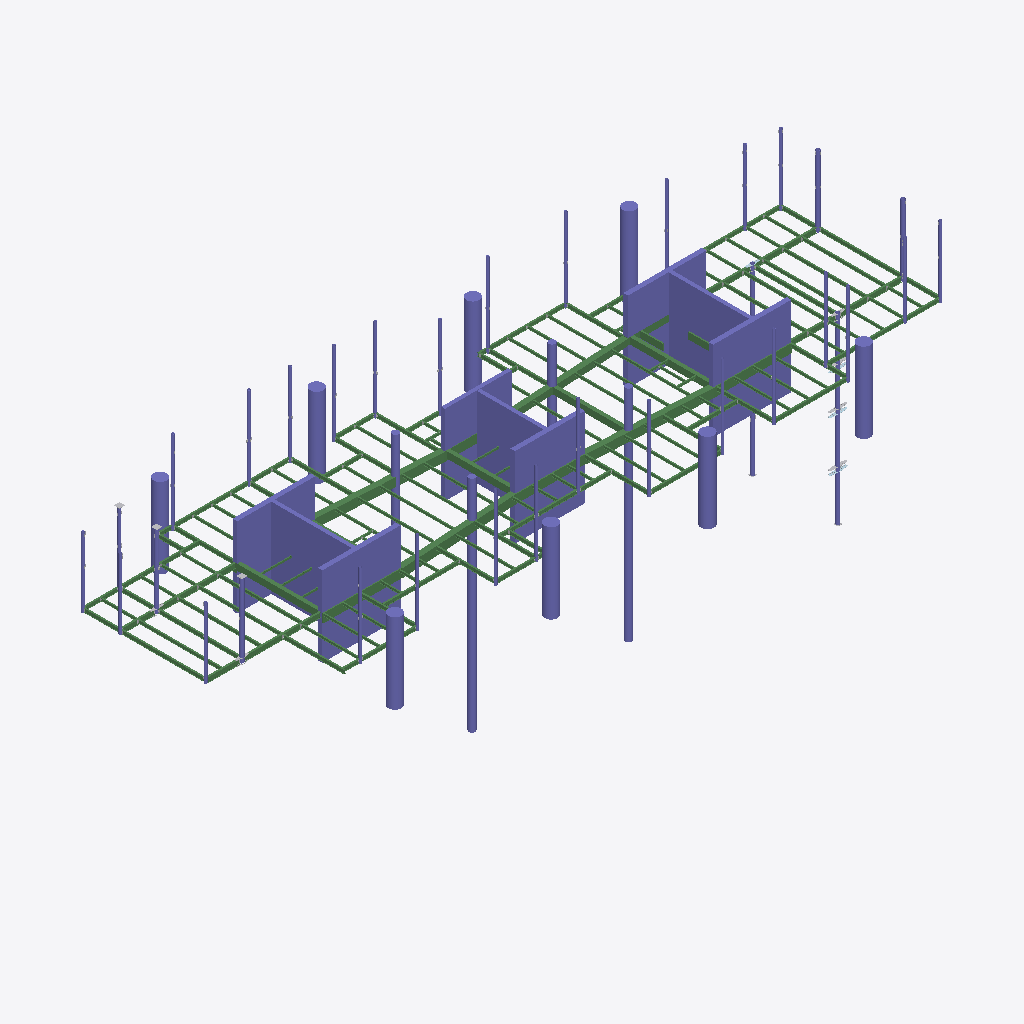
Isometric view of an IFC building model (IFC-SPF (STEP), schema IFC2X3, length unit millimetre), seen from the south-west, elements coloured by IFC class: 151 beams (green), 71 columns (violet), 8 other elements (light grey), 3 plates (pale blue).
Extent 76.2 m × 26.9 m × 28.5 m (x, y, z). Storeys (1): Undefined at 0.00 m. Elements (1311): 365 IfcMechanicalFastener, 348 IfcDiscreteAccessory, 344 IfcFastener, 176 IfcBeam, 73 IfcColumn, 5 IfcPlate.

HEADER;
FILE_DESCRIPTION(('ViewDefinition[AISC_Steel_Detailing]','Option [BaseQuantities:Off]','Option [GridExport:On]','Option [Assemblies:On]','Option [Bolts:On]','Option [Rebars:On]','Option [PourObjects:Off]','Option [Welds:On]','Option [SurfaceTreatments:On]','Option [LocationBy:0]','Option [ViewColors:Off]','Option [SectionedSpine:Off]','[2 more]'),'2;1');
FILE_NAME('N05.ifc','2026-05-19T12:07:46',('GIOVANNIPC\\gcorrea'),('Structural Designer'),'IFC Database version: Work','Tekla Structures 2020 Service Pack 5, IFC Export','');
FILE_SCHEMA(('IFC2X3'));
ENDSEC;
DATA;
#37=IFCPROJECT('2G7ZFDNE16yBDU14FA92Me',#5,'Proyecto',$,$,$,$,(#11),#36);
#39=IFCSITE('2xvEzEinjBTea80yOTcujY',#5,'Obra',$,$,#38,$,$,.ELEMENT.,$,$,$,$,$);
#41=IFCBUILDING('3W7l5u1bv6E9EYYLO8Et8x',#5,'Undefined',$,$,#40,$,$,.ELEMENT.,$,$,$);
#43=IFCBUILDINGSTOREY('29hdEUCErFze9E_VIAceOd',#5,'Undefined',$,$,#42,$,$,.ELEMENT.,0.0);
#391=IFCCOLUMN('0M1xsM4YL8AxwIIi$YHqU8',#209,'main piece','CUT500*8500','CUT500*8500',#388,#390,'Hormigón_C-1/15');
#348=IFCCOLUMN('2udtGyttf8r9gEV$ayFlji',#209,'main piece','CUT500*8500','CUT500*8500',#345,#347,'Hormigón_C-1/15');
#368=IFCCOLUMN('1HUWC0cILEeQcih9K4lpXb',#209,'main piece','CUT500*7600','CUT500*7600',#363,#367,'Hormigón_C-1/21');
#293=IFCCOLUMN('0tHfFlOQrFpPRuTtlws3pO',#209,'main piece','CUT500*8500','CUT500*8500',#288,#292,'Hormigón_C-1/15');
#272=IFCCOLUMN('24FxZUcLfF89eEx7h_bNWN',#209,'main piece','CUT400*8760','CUT400*8760',#269,#271,'Hormigón_C-1/32');
#222=IFCCOLUMN('0UafvGpy1Ci8BRtB$NuniM',#209,'main piece','CUT400*8760','CUT400*8760',#217,#221,'Hormigón_C-1/32');
#332=IFCCOLUMN('14ZGhp9obFcfc53O1JVMNE',#209,'main piece','CUT500*8500','CUT500*8500',#329,#331,'Hormigón_C-1/15');
#316=IFCCOLUMN('2giU4Ss1rDohTzu0QBkR2i',#209,'main piece','CUT400*7250','CUT400*7250',#313,#315,'Hormigón_C-1/26');
#4642=IFCCOLUMN('1WtL2i8m17ugcixBcFF0KO',#4628,'main piece','D700','D700',#4635,#4641,'Hormigón_C-1/11');
#249=IFCCOLUMN('3C7OUQUmv3DghXKMUqqYY1',#209,'main piece','CUT400*7250','CUT400*7250',#244,#248,'Hormigón_C-1/26');
#399=IFCCOLUMN('2$JWz3bFfFy9jpxd4qKVMq',#209,'main piece','CUT500*8500','CUT500*8500',#396,#398,'Hormigón_C-1/14');
#356=IFCCOLUMN('278RNXtYbFQwiUblwO1gLL',#209,'main piece','CUT500*8500','CUT500*8500',#353,#355,'Hormigón_C-1/14');
#4655=IFCCOLUMN('0EpfJhUsLC9gITqZ_gbHv6',#4628,'main piece','D700','D700',#4652,#4654,'Hormigón_C-1/11');
#381=IFCCOLUMN('3urGr7K8T6BuyVCj9Hno3h',#209,'main piece','CUT500*7600','CUT500*7600',#377,#380,'Hormigón_C-1/20');
#21278=IFCBEAM('2_dCMrnof1veeQd1g6TUEg',#18131,'main piece','950*600','950*600',#21272,#21277,'Hormigón_B-1/37');
#21601=IFCBEAM('3ymZALJt51ZfizQJe2VFYd',#21216,'main piece','950*600','950*600',#21595,#21600,'Hormigón_B-1/35');
#280=IFCCOLUMN('2f4GmyqYj6xgjglqNq69uw',#209,'main piece','CUT400*8760','CUT400*8760',#277,#279,'Hormigón_C-1/31');
#21632=IFCBEAM('1nQDuphS5EI99KOGhK83MV',#21216,'main piece','950*600','950*600',#21626,#21631,'Hormigón_B-1/33');
#235=IFCCOLUMN('3s9l3ioeD6XuCCBZ799cQC',#209,'main piece','CUT400*8760','CUT400*8760',#231,#234,'Hormigón_C-1/31');
#21246=IFCBEAM('1lpgH7zIX44vOMGwvCClbe',#18131,'main piece','700*600','700*600',#21240,#21245,'Hormigón_B-1/39');
#306=IFCCOLUMN('2B$uSTNKH5V9UiOigqfd1L',#209,'main piece','CUT500*8500','CUT500*8500',#302,#305,'Hormigón_C-1/14');
#262=IFCCOLUMN('25f$zNUZD4xO$0kyZWPGKW',#209,'main piece','CUT400*7250','CUT400*7250',#258,#261,'Hormigón_C-1/25');
#340=IFCCOLUMN('1UKIkAq4L7rg9X_OgTYNvg',#209,'main piece','CUT500*8500','CUT500*8500',#337,#339,'Hormigón_C-1/14');
#176=IFCCOLUMN('3avNv9Q_H6LfGPtGlpSdqx',#44,'main piece','D1400','D1400',#173,#175,'Hormigón_C-1/37(?)');
#168=IFCCOLUMN('2oOmd_rWPEeQjP5X5gUL0Q',#44,'main piece','D1400','D1400',#165,#167,'Hormigón_C-1/39(?)');
#112=IFCCOLUMN('0hM$OhKqH3sObRRyetQVQh',#44,'main piece','D1400','D1400',#109,#111,'Hormigón_C-1/37(?)');
#94=IFCCOLUMN('01vkJfkAn99uMEYWzjzU_c',#44,'main piece','D1400','D1400',#88,#93,'Hormigón_C-1/37(?)');
#160=IFCCOLUMN('0Xy7Q3Eh98URUzR_F4UqG9',#44,'main piece','D1400','D1400',#157,#159,'Hormigón_C-1/37(?)');
#208=IFCCOLUMN('3f7qxYt4j7yxZAcz625ihQ',#44,'main piece','D1400','D1400',#205,#207,'Hormigón_C-1/37(?)');
#192=IFCCOLUMN('20r0110Lv778YNtOg$$Em3',#44,'main piece','D1400','D1400',#189,#191,'Hormigón_C-1/37(?)');
#128=IFCCOLUMN('1V6CYMDVHA8Rn2e7YS3iHQ',#44,'main piece','D1400','D1400',#125,#127,'Hormigón_C-1/37(?)');
#144=IFCCOLUMN('3tdtbDHpT7cf5ofndEa$vg',#44,'main piece','D1400','D1400',#141,#143,'Hormigón_C-1/37(?)');
#20778=IFCBEAM('1$BOMjbK9F$BSDujLvSNbB',#18131,'main piece','700*400','700*400',#20772,#20777,'Hormigón_B-1/3');
#152=IFCCOLUMN('294Mx28brDJA0H9ds8UQJa',#44,'main piece','D1400','D1400',#149,#151,'Hormigón_C-1/39(?)');
#184=IFCCOLUMN('3amsoh4PT1zPzOQ46yGeYd',#44,'main piece','D1400','D1400',#181,#183,'Hormigón_C-1/39(?)');
#200=IFCCOLUMN('1WtmJIOKLCfP22jSgd5VxA',#44,'main piece','D1400','D1400',#197,#199,'Hormigón_C-1/39(?)');
#25026=IFCCOLUMN('22pJ_bMw136BG1DtGvEoHe',#5712,'main piece','Ø406*12','Ø406*12',#25020,#25025,'c/8');
#324=IFCCOLUMN('2ecHsWGHr05wELxYjGQGJ2',#209,'main piece','CUT400*7250','CUT400*7250',#321,#323,'Hormigón_C-1/25');
#20411=IFCBEAM('3zd$NL7Sj1SvVOiMmzwWx4',#18131,'main piece','700*400','700*400',#20408,#20410,'Hormigón_B-1/3');
#104=IFCCOLUMN('0nKiYbWo111wZL1ZtFgW98',#44,'main piece','D1400','D1400',#101,#103,'Hormigón_C-1/39(?)');
#20121=IFCBEAM('2N3rXPr_nE5eW2yE8YxBd5',#18131,'main piece','700*400','700*400',#20115,#20120,'Hormigón_B-1/11');
#120=IFCCOLUMN('3YTENyqv5AAB6fMjWtDwBB',#44,'main piece','D1400','D1400',#117,#119,'Hormigón_C-1/39(?)');
#18145=IFCBEAM('0KCc5pbiz2ZRAiq4SKXlaC',#18131,'main piece','700*400','700*400',#18138,#18144,'Hormigón_B-1/10');
#4663=IFCCOLUMN('0kVy6_g4f9vxeAP21kmi7I',#4628,'main piece','D700','D700',#4660,#4662,'Hormigón_C-1/11');
#4671=IFCCOLUMN('3spWL54q14nxXxWTaQA_O3',#4628,'main piece','D700','D700',#4668,#4670,'Hormigón_C-1/11');
#21645=IFCBEAM('3YEVPHVvb1OeMxpOvXrY_k',#21216,'main piece','950*600','950*600',#21639,#21644,'Hormigón_B-1/32');
#21585=IFCBEAM('1gOSg0kRr56Rm4XGTKQml9',#21216,'main piece','950*600','950*600',#21579,#21584,'Hormigón_B-1/36');
#68=IFCCOLUMN('3vf9pzed54VxVkXuKtG$N0',#44,'main piece','D1400','D1400',#57,#67,'Hormigón_C-1/39(?)');
#21616=IFCBEAM('3G3zKbvlv1ix1CdiiWb1Gs',#21216,'main piece','950*600','950*600',#21610,#21615,'Hormigón_B-1/34');
#21657=IFCBEAM('0YfsO4iZjF3wQG_AjPiCqH',#4039,'main piece','IPE550','IPE550',#21648,#21656,'b/1209');
#21294=IFCBEAM('1H0jZ8ZfLCdgApJm0t9VNH',#4039,'main piece','IPE550','IPE550',#21283,#21293,'b/1209');
#16442=IFCCOLUMN('11PPWiDuLEM92vzX6UoXDO',#5712,'main piece','Ø406*12','Ø406*12',#16430,#16441,'c/8');
#22989=IFCBEAM('27OvgO6KX4xwd$Khk6EJBq',#5712,'main piece','IPE400','IPE400',#22975,#22988,'b/1189');
#18086=IFCCOLUMN('0y7MgVMrj7JOB60j5x_nnH',#634,'main piece','Ø406*12','Ø406*12',#18075,#18085,'c/13');
#23670=IFCBEAM('3AWQOHIuz9U9fMNUjh4Zbr',#4628,'main piece','IPE400','IPE400',#23654,#23669,'b/1179');
#17989=IFCCOLUMN('3tAwV2IIL2lPyc1M8XK6eT',#2718,'main piece','Ø406*12','Ø406*12',#17986,#17988,'c/14');
#19751=IFCBEAM('1O08nf7sj3P98gG5RZQwU6',#5712,'main piece','IPE400','IPE400',#19735,#19750,'b/1179');
#20828=IFCBEAM('1RAQQCl_n3Dg8DK_yuag4n',#4628,'main piece','IPE400','IPE400',#20812,#20827,'b/1234');
#24818=IFCBEAM('0LAeEs49j5Vh2AcrUrNeHG',#5712,'main piece','IPE400','IPE400',#24804,#24817,'b/1155');
#23896=IFCBEAM('20Pvg6NsbFSAZ_QyqrPYA7',#5712,'main piece','IPE400','IPE400',#23876,#23895,'b/1176');
#19784=IFCBEAM('0K5NLAgHD1jPRNzJyWYLbf',#5712,'main piece','IPE330','IPE330',#19766,#19783,'b/1211');
#24225=IFCBEAM('2_Dy9Ds_L8fuWPC7I7pQeq',#5712,'main piece','IPE400','IPE400',#24209,#24224,'b/1171');
#136=IFCCOLUMN('0lEKYftJD0YvTcoq2bM6Nd',#44,'main piece','D1400','D1400',#133,#135,'Hormigón_C-1/39(?)');
#22033=IFCBEAM('0jBhhTGcvFbBAHAsKByCQQ',#5532,'main piece','IPE400','IPE400',#22019,#22032,'b/1206');
#20996=IFCBEAM('11UZAz62TEagssNtwxJH8c',#4628,'main piece','IPE330','IPE330',#20980,#20995,'b/1210');
#22626=IFCBEAM('2Mo6TFpBHEJ8xqxvtMkrz7',#5712,'main piece','IPE400','IPE400',#22610,#22625,'b/1195');
#19926=IFCBEAM('2JZKbquzr1v8NlToOmOhzs',#5712,'main piece','IPE330','IPE330',#19910,#19925,'b/1211');
#19971=IFCBEAM('0$hGQAOCzFfOWetVxe5Edc',#5712,'main piece','IPE330','IPE330',#19957,#19970,'b/1211');
#18070=IFCCOLUMN('0C3tpBTG1EsfzZ7QJFi5cx',#634,'main piece','Ø406*12','Ø406*12',#18059,#18069,'c/47');
#22804=IFCBEAM('3CyqaC8U16KeKD_08nP5wp',#4628,'main piece','IPE400','IPE400',#22788,#22803,'b/1192');
#21051=IFCBEAM('3ULVKCdvP9WxLeL7f08R_l',#5532,'main piece','IPE550','IPE550',#21034,#21050,'b/1138');
#17923=IFCCOLUMN('34lSkYF3b07e9cXcjusJ9t',#5712,'main piece','Ø305*10','Ø305*10',#17920,#17922,'c/12');
#20864=IFCBEAM('3ZjkJzPzX22vYvnRb$qT5Q',#4628,'main piece','IPE330','IPE330',#20844,#20863,'b/1210');
#17935=IFCCOLUMN('1OPqRh1L55n8nJcRJJhx6Q',#5712,'main piece','Ø305*10','Ø305*10',#17932,#17934,'c/12');
#20916=IFCBEAM('0mnLLxrjTDdxnY8ZPLTWkv',#4628,'main piece','IPE330','IPE330',#20907,#20915,'b/1233');
#17905=IFCCOLUMN('3augYcApL5PRex2_OwVx4J',#5712,'main piece','Ø305*10','Ø305*10',#17902,#17904,'c/12');
#17941=IFCCOLUMN('3Yk3mnLuP6wv1JjQ7_qVsk',#5712,'main piece','Ø305*10','Ø305*10',#17938,#17940,'c/12');
#19857=IFCBEAM('3VpUcKNlj78PzJ6DJbeIQ2',#5712,'main piece','IPE330','IPE330',#19837,#19856,'b/1211');
#21430=IFCBEAM('3pDH85jerD8glIntI3cR6i',#5532,'main piece','IPE550','IPE550',#21414,#21429,'b/1138');
#18038=IFCCOLUMN('1oZ429Zr1Fme0UBh0tUO9D',#18032,'main piece','Ø305*10','Ø305*10',#18035,#18037,'c/12');
#17917=IFCCOLUMN('1HSp0NS5TCBfRVi4N0VlrB',#4628,'main piece','Ø305*10','Ø305*10',#17914,#17916,'c/12');
#17899=IFCCOLUMN('3TQplN7jLFGP_f5YwQHMJH',#5712,'main piece','Ø305*10','Ø305*10',#17896,#17898,'c/12');
#18019=IFCCOLUMN('2gBEVK9RD5pBpK7kNxUzQx',#5532,'main piece','Ø305*10','Ø305*10',#18016,#18018,'c/12');
#17911=IFCCOLUMN('1f$LKzFkjFkgV$rXZ6iDyK',#5712,'main piece','Ø305*10','Ø305*10',#17908,#17910,'c/12');
#18013=IFCCOLUMN('06l14$rJ9CxPmVxvC2rmCs',#5712,'main piece','Ø305*10','Ø305*10',#18010,#18012,'c/12');
#18056=IFCCOLUMN('38qPPFjrrA0ePtjEUv0DZ6',#400,'main piece','Ø305*10','Ø305*10',#18053,#18055,'c/12');
#24786=IFCBEAM('2tnAAq5iP8RxpORcsWYkGq',#5712,'main piece','IPE400','IPE400',#24775,#24785,'b/1156');
#17891=IFCCOLUMN('3wEMCY4Az2lBsmydphrp85',#400,'main piece','Ø305*10','Ø305*10',#17884,#17890,'c/12');
#17950=IFCCOLUMN('2auls7Pq9Ewe1nZ7$AxF_c',#5712,'main piece','Ø305*10','Ø305*10',#17944,#17949,'c/42');
#18044=IFCCOLUMN('2SxojFX2L17w_R0bo5Ric5',#5712,'main piece','Ø305*10','Ø305*10',#18041,#18043,'c/12');
#18050=IFCCOLUMN('2ZLxkS$FnEIe7O2J4BJWt_',#5712,'main piece','Ø305*10','Ø305*10',#18047,#18049,'c/12');
#18031=IFCCOLUMN('1Qx2mzbZ9CWx1T1MzjpFc4',#5532,'main piece','Ø305*10','Ø305*10',#18028,#18030,'c/12');
#18025=IFCCOLUMN('0xuKGePhL80BK93HGBYkZ2',#4628,'main piece','Ø305*10','Ø305*10',#18022,#18024,'c/12');
#20957=IFCBEAM('0VnSXOsD187gaYS3KAmghM',#4628,'main piece','IPE330','IPE330',#20948,#20956,'b/1210');
#22342=IFCBEAM('0EbrhaFgHF49jOULEmuZ6W',#5532,'main piece','IPE400','IPE400',#22331,#22341,'b/1201');
#24136=IFCBEAM('0hHe_Xnn50NxyPZEeQo9u3',#5712,'main piece','IPE400','IPE400',#24125,#24135,'b/1172');
#22519=IFCBEAM('3mMBA2KQz3NxymFjY4OG9g',#8624,'main piece','IPE400','IPE400',#22508,#22518,'b/1197');
#18007=IFCCOLUMN('3viq5_87nDVAutWrGFAt6D',#5532,'main piece','Ø305*10','Ø305*10',#18004,#18006,'c/12');
#17961=IFCCOLUMN('0XJNCNypv9Mf5Ax4gvTgyA',#634,'main piece','Ø305*10','Ø305*10',#17955,#17960,'c/49');
#17981=IFCCOLUMN('23FuxQnYL8896qxsFRICQ9',#2718,'main piece','Ø406*12','Ø406*12',#17977,#17980,'c/14');
#18001=IFCCOLUMN('2kzmu5FvPElP1QknOB_nhL',#634,'main piece','Ø305*10','Ø305*10',#17998,#18000,'c/49');
#19541=IFCBEAM('2GVMai_PT3_xgMtuxYXg8q',#5712,'main piece','IPE400','IPE400',#19528,#19540,'b/1213');
#18161=IFCBEAM('3nppBEfSn4afXpqfeO5hi4',#5532,'main piece','IPE400','IPE400',#18150,#18160,'b/1242');
#24367=IFCBEAM('2wf$uByub9kOFkwj8G2lOj',#5712,'main piece','IPE400','IPE400',#24356,#24366,'b/1168');
#23798=IFCBEAM('1IoKaBXm91KReH823XSZa3',#5712,'main piece','IPE400','IPE400',#23782,#23797,'b/1149');
#24346=IFCBEAM('2CDFLG$3T4vuIDzMWvPiD0',#5712,'main piece','IPE400','IPE400',#24335,#24345,'b/1169');
#20132=IFCBEAM('2jk_dQ8qf6l97dNv0I$jYw',#18131,'main piece','IPE270','IPE270',#20126,#20131,'b/457');
#22009=IFCBEAM('0UE1UGQlv9ZOPaNa6Kyj3y',#5712,'main piece','IPE400','IPE400',#21998,#22008,'b/1207');
#18124=IFCCOLUMN('3cq8cBXa13hAUET4FQOwY_',#3778,'main piece','Ø305*10','Ø305*10',#18121,#18123,'c/48');
#18130=IFCCOLUMN('0$_UYfvIj1cuAk6O6g1WwV',#3778,'main piece','Ø305*10','Ø305*10',#18127,#18129,'c/48');
#22426=IFCBEAM('3gj04LrxH94xMYC5WdAt2N',#8624,'main piece','IPE400','IPE400',#22415,#22425,'b/1199');
#17972=IFCCOLUMN('0cDJugB0b9V9ZiB8jN4UX6',#2718,'main piece','Ø305*10','Ø305*10',#17966,#17971,'c/45');
#17995=IFCCOLUMN('3RR62nJVT4EAFBtb5uNdvs',#2718,'main piece','Ø305*10','Ø305*10',#17992,#17994,'c/45');
#20508=IFCBEAM('0rPyhjfv94r8pd1klZ0drI',#16911,'main piece','IPE270','IPE270',#20502,#20507,'b/1051');
#18116=IFCCOLUMN('2pi1QXKMjCNe9Vb6G1dC_B',#3778,'main piece','Ø305*10','Ø305*10',#18110,#18115,'c/48');
#20493=IFCBEAM('2Dk0V0rlb6YvCciJuIAC7Y',#16911,'main piece','IPE270','IPE270',#20487,#20492,'b/1052');
#24078=IFCBEAM('1zyEZvEQb5AhMcF64zebtO',#5712,'main piece','IPE400','IPE400',#24062,#24077,'b/1173');
#20147=IFCBEAM('1eIsqqHRfFrfLs7NwrShDb',#18131,'main piece','IPE270','IPE270',#20141,#20146,'b/456');
#23968=IFCBEAM('2NPTEJQ6XCyPCdb2oXy9Bv',#5712,'main piece','IPE400','IPE400',#23957,#23967,'b/1157');
#20025=IFCBEAM('1Va$lqsGv4D9VTC6KtV70w',#5712,'main piece','IPE330','IPE330',#20009,#20024,'b/1211');
#17929=IFCCOLUMN('10qKkRGNnF9fXCs3T9jMoJ',#5712,'main piece','Ø305*10','Ø305*10',#17926,#17928,'c/12');
#21262=IFCBEAM('3uLA_r5TL3afcFYhvr7h0X',#18131,'main piece','950*600','950*600',#21256,#21261,'Hormigón_B-1/38');
#20478=IFCBEAM('2DRKKUWr91FRP3lVxZ$TrB',#16911,'main piece','IPE270','IPE270',#20472,#20477,'b/1053');
#21167=IFCBEAM('3Fd_$7FiPFFQ8$xX0kQlL2',#5712,'main piece','IPE550','IPE550',#21156,#21166,'b/1137');
#23994=IFCBEAM('2c0DBW7sr8jfeDbyIjJ4Rz',#5712,'main piece','IPE400','IPE400',#23978,#23993,'b/1175');
#20162=IFCBEAM('3L0UkV1mjDcgpKYiGmUzCy',#18131,'main piece','IPE270','IPE270',#20156,#20161,'b/455');
#21541=IFCBEAM('0rjC99ScD92xRpyQqM43Nq',#5712,'main piece','IPE550','IPE550',#21530,#21540,'b/1137');
#20463=IFCBEAM('1KNl$q5P94X8TB6z$JYBKV',#16911,'main piece','IPE270','IPE270',#20457,#20462,'b/1054');
#23492=IFCBEAM('1$IEbx66T6uxkOKxBDmiGN',#8624,'main piece','IPE270','IPE270',#23479,#23491,'b/416');
#21707=IFCBEAM('2SWYSQTn15y8bG_gBb5MQ1',#4039,'main piece','IPE550','IPE550',#21691,#21706,'b/1208');
#18845=IFCBEAM('3wPc9JLtPCMfYRvh2v_b0A',#8624,'main piece','IPE270','IPE270',#18834,#18844,'b/1225');
#24714=IFCBEAM('1MzqRf6BX8Q8paC3DegLlf',#4628,'main piece','IPE270','IPE270',#24694,#24713,'b/1158');
#23460=IFCBEAM('38SV8i18n0bhn0KFrdM1a8',#8624,'main piece','IPE270','IPE270',#23449,#23459,'b/1182');
#24525=IFCBEAM('03ARQoWSH8ku0cQqx6H$0M',#8624,'main piece','IPE270','IPE270',#24514,#24524,'b/393');
#24052=IFCBEAM('3ucOWtjgT3Gg8pzUEcn_rF',#5712,'main piece','IPE400','IPE400',#24041,#24051,'b/1174');
#20529=IFCBEAM('3BuK_qC$z1humgjUBNcHIH',#16911,'main piece','IPE270','IPE270',#20513,#20528,'b/712');
#23573=IFCBEAM('147H_fZ0v42xXA74N3bWCG',#5712,'main piece','IPE400','IPE400',#23557,#23572,'b/1180');
#19139=IFCBEAM('16YFHaVDH12fmkVSh9wZCh',#8624,'main piece','IPE270','IPE270',#19128,#19138,'b/469');
#21230=IFCBEAM('3GynSWeYD98xIsMXB6nWUd',#21216,'main piece','700*600','700*600',#21223,#21229,'Hormigón_B-1/40');
#23344=IFCBEAM('08EjFwrjL7CxuQDtnmfX85',#8624,'main piece','IPE270','IPE270',#23335,#23343,'b/1186');
#24677=IFCBEAM('2BJWiANjX5wR$hYL8kMYK6',#4628,'main piece','IPE270','IPE270',#24668,#24676,'b/1159');
#24767=IFCBEAM('2ZfiwcViX3qRWLtTGedHV8',#5712,'main piece','IPE400','IPE400',#24756,#24766,'b/1157');
#23271=IFCBEAM('3NE_kfInLANxLfcib9qdXd',#8624,'main piece','IPE270','IPE270',#23258,#23270,'b/1186');
#18874=IFCBEAM('1C8e45uwf4efQg2g$mnLfr',#8624,'main piece','IPE270','IPE270',#18863,#18873,'b/1224');
#24881=IFCBEAM('1bqcYNfuH9G930eqm6pGYn',#4628,'main piece','IPE400','IPE400',#24865,#24880,'b/1154');
#23311=IFCBEAM('1NeA9lJFXEEfkfNTV1DuI3',#8624,'main piece','IPE270','IPE270',#23300,#23310,'b/1186');
#20369=IFCBEAM('2XE0fVaj132v9uwhLU5GTZ',#18131,'main piece','700*150','700*150',#20362,#20368,'Hormigón_B-1/5');
#23431=IFCBEAM('2AWeWCPL9A3QGxGjRU6ggn',#8624,'main piece','IPE270','IPE270',#23420,#23430,'b/1183');
#22368=IFCBEAM('2XlP5f4svDWRR85ymAIfpt',#5532,'main piece','IPE400','IPE400',#22352,#22367,'b/1200');
#21846=IFCBEAM('3G5L7A2CHBhwROxr07rgI3',#4628,'main piece','IPE400','IPE400',#21832,#21845,'b/1206');
#22549=IFCBEAM('3Vb7$ravH04h6vFFJrzH4j',#5712,'main piece','IPE400','IPE400',#22533,#22548,'b/1196');
#22452=IFCBEAM('1lK1E23ET39eVynPY4pUgs',#5712,'main piece','IPE400','IPE400',#22436,#22451,'b/1198');
#18903=IFCBEAM('1jfKnl0$T1mgVEehrqLhCk',#8624,'main piece','IPE270','IPE270',#18892,#18902,'b/1223');
#21344=IFCBEAM('0qbkQ1qN57LwxFIhWvj2E5',#4039,'main piece','IPE550','IPE550',#21324,#21343,'b/1208');
#18103=IFCCOLUMN('1bQl5PtGv8_udEVZanzcFl',#634,'main piece','Ø305*10','Ø305*10',#18091,#18102,'c/46');
#22960=IFCBEAM('0CcC4yuM5AGRghhwOuhjj1',#5712,'main piece','IPE400','IPE400',#22944,#22959,'b/1190');
#15561=IFCBEAM('23E6F5d8r5KQyQkqxAtrfy',#5712,'main piece','IPE400','IPE400',#15549,#15560,'b/1231');
#23636=IFCBEAM('1IjaM2kpT9uf7pECC9T8CN',#4628,'main piece','IPE400','IPE400',#23620,#23635,'b/1232');
#23730=IFCBEAM('0LKD0sVHv8XR80YaHo$JBf',#5712,'main piece','IPE400','IPE400',#23714,#23729,'b/1177');
#20106=IFCBEAM('0b8iE06vHCBuEAS3z5bG2V',#18131,'main piece','IPE270','IPE270',#20100,#20105,'b/458');
#20385=IFCBEAM('3XcxX$MvzFJRzvYfcBQE7P',#18131,'main piece','700*150','700*150',#20379,#20384,'Hormigón_B-1/6');
#20797=IFCBEAM('3z4s4Km05EK84cJZmnMOYb',#4628,'main piece','IPE400','IPE400',#20781,#20796,'b/1235');
#23699=IFCBEAM('1Vk5VUywLCAut01hoCMxgK',#4628,'main piece','IPE400','IPE400',#23683,#23698,'b/1178');
#24162=IFCBEAM('2ROwZM7IbCyO_MMVmuYJuo',#5712,'main piece','IPE400','IPE400',#24146,#24161,'b/403');
#21925=IFCBEAM('1te6x7bVP4VwMNSuKg6Pw4',#4628,'main piece','IPE400','IPE400',#21909,#21924,'b/1150');
#21779=IFCBEAM('0mwF2XQoTEFB$cGhWQsmOY',#4628,'main piece','IPE400','IPE400',#21763,#21778,'b/1177');
#22883=IFCBEAM('09Hz48J6D5_eNXnyWpMQTN',#5712,'main piece','IPE400','IPE400',#22863,#22882,'b/1191');
ENDSEC;
